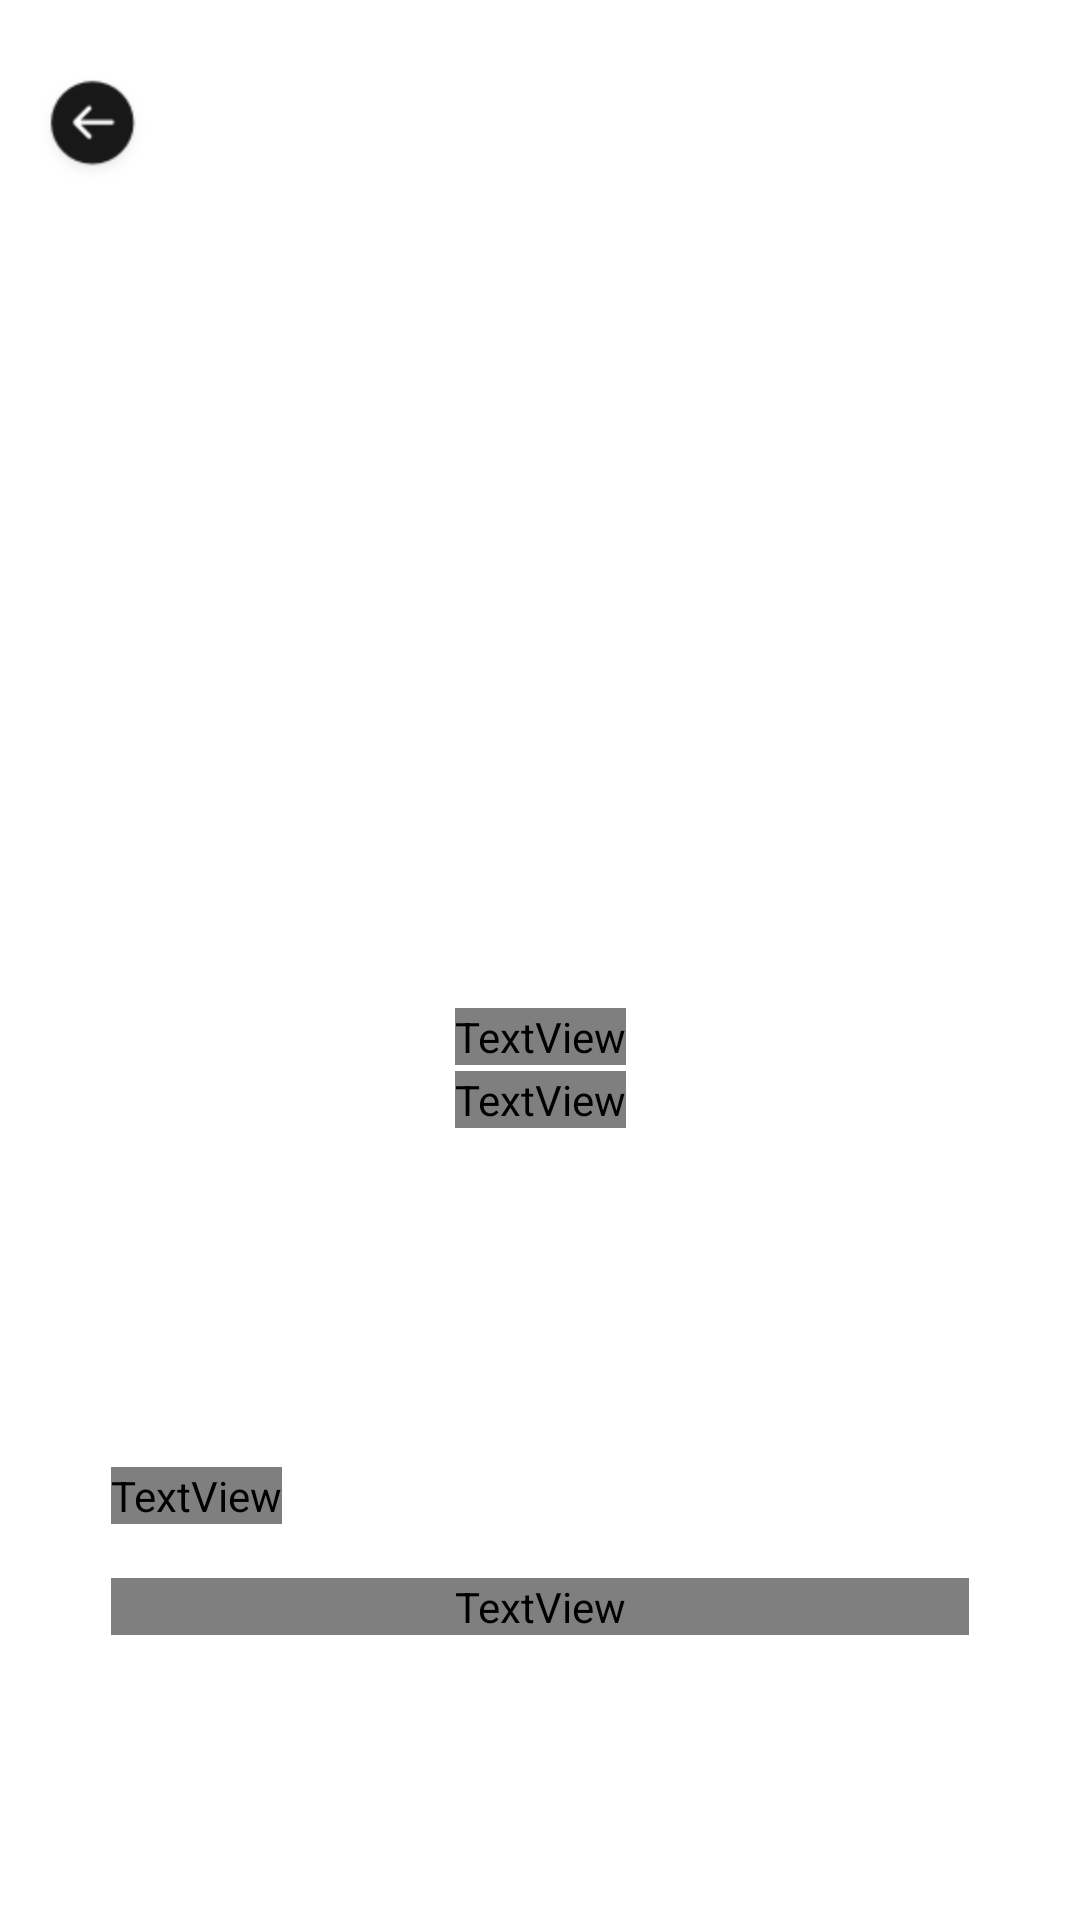

This screen was rendered from an Android layout file. Write that file and the resources it references.
<!-- AndroidManifest.xml: application theme Theme.BruTest -->
<!-- res/layout/fragment_detail.xml -->
<androidx.constraintlayout.widget.ConstraintLayout
    xmlns:android="http://schemas.android.com/apk/res/android"
    xmlns:app="http://schemas.android.com/apk/res-auto"
    xmlns:tools="http://schemas.android.com/tools"
    android:layout_width="match_parent"
    android:layout_height="match_parent"
    android:id="@+id/mainContainer">

    <ImageView
        android:id="@+id/imageView_backPoster"
        android:layout_width="match_parent"
        android:layout_height="0dp"
        android:scaleType="fitXY"
        app:layout_constraintBottom_toBottomOf="parent"
        app:layout_constraintEnd_toEndOf="parent"
        app:layout_constraintStart_toStartOf="parent"
        app:layout_constraintTop_toTopOf="parent" />

    <View
        android:id="@+id/viewColor"
        android:alpha="0.9"
        android:layout_width="match_parent"
        android:layout_height="match_parent"/>

    <ImageView
        android:id="@+id/imageView_backButton"
        android:layout_width="wrap_content"
        android:layout_height="wrap_content"
        android:layout_marginStart="@dimen/fragment_detail_imageView_backButton_marginStart"
        android:layout_marginTop="@dimen/fragment_detail_imageView_backButton_marginTop"
        android:src="@drawable/back_icon"
        app:layout_constraintStart_toStartOf="parent"
        app:layout_constraintTop_toTopOf="parent" />

    <ImageView
        android:id="@+id/imageView_poster"
        android:layout_width="@dimen/fragment_detail_imageView_poster_width"
        android:layout_height="@dimen/fragment_detail_imageView_poster_height"
        android:layout_marginTop="@dimen/fragment_detail_imageView_marginTop"
        app:layout_constraintEnd_toEndOf="parent"
        app:layout_constraintStart_toStartOf="parent"
        app:layout_constraintTop_toTopOf="parent" />

    <TextView
        android:id="@+id/textView_title"
        style="@style/TextStyle3"
        android:layout_width="wrap_content"
        android:layout_height="wrap_content"
        android:layout_marginTop="@dimen/fragment_detail_textView_title_marginTop"
        tools:text="Title"
        app:layout_constraintEnd_toEndOf="parent"
        app:layout_constraintStart_toStartOf="parent"
        app:layout_constraintTop_toBottomOf="@+id/imageView_poster" />

    <TextView
        android:id="@+id/textView_releaseDate"
        style="@style/TextStyle5"
        android:layout_width="wrap_content"
        android:layout_height="wrap_content"
        android:layout_marginTop="@dimen/fragment_detail_textView_releaseDate_marginTop"
        tools:text="2011"
        app:layout_constraintEnd_toEndOf="parent"
        app:layout_constraintStart_toStartOf="parent"
        app:layout_constraintTop_toBottomOf="@+id/textView_title" />

    <Button
        android:id="@+id/button_subscription"
        android:layout_width="wrap_content"
        android:layout_height="wrap_content"
        android:layout_marginTop="@dimen/fragment_detail_button_subscription_marginTop"
        android:background="@drawable/background_button"
        android:paddingStart="@dimen/fragment_detail_button_subscription_paddingStart"
        android:paddingTop="@dimen/fragment_detail_button_subscription_paddingTop"
        android:paddingEnd="@dimen/fragment_detail_button_subscription_paddingEnd"
        android:paddingBottom="@dimen/fragment_detail_button_subscription_paddingBottom"
        android:text="@string/add_subscription"
        android:textColor="#FFFFFF"
        app:layout_constraintEnd_toEndOf="parent"
        app:layout_constraintStart_toStartOf="parent"
        app:layout_constraintTop_toBottomOf="@+id/textView_releaseDate" />

    <TextView
        android:id="@+id/textView_overview_title"
        style="@style/TextStyle4"
        android:layout_width="wrap_content"
        android:layout_height="wrap_content"
        android:layout_marginStart="@dimen/fragment_detail_textView_overview_title_marginStart"
        android:layout_marginTop="@dimen/fragment_detail_textView_overview_title_marginTop"
        android:text="@string/overview"
        android:textAllCaps="true"
        android:textColor="@color/black"
        app:layout_constraintStart_toStartOf="parent"
        app:layout_constraintTop_toBottomOf="@+id/button_subscription" />

    <TextView
        android:id="@+id/textView_detailOverview"
        style="@style/TextStyle8"
        android:layout_width="0dp"
        android:layout_height="wrap_content"
        android:layout_marginStart="@dimen/fragment_detail_textView_detailOverview_marginStart"
        android:layout_marginTop="@dimen/fragment_detail_textView_detailOverview_marginTop"
        android:layout_marginEnd="@dimen/fragment_detail_textView_detailOverview_marginEnd"
        android:gravity="start"
        app:layout_constraintEnd_toEndOf="parent"
        app:layout_constraintStart_toStartOf="parent"
        app:layout_constraintTop_toBottomOf="@+id/textView_overview_title"
        tools:text="Breaking Bad is an American crime drama television series created and produced by Vince Gilligan. Set and produced in Albuquerque, New Mexico, Breaking Bad is the story of Walter White, a struggling high school chemistry teacher who is diagnosed with inoperable lung cancer at the beginning of the series. He turns to a life of crime, producing and selling methamphetamine, in order to secure his family's financial future before he dies, teaming with his former student, Jesse Pinkman. Heavily serialized, the series is known for positioning its characters in seemingly inextricable corners and has been labeled a contemporary western by its creator." />

    <ProgressBar
        android:id="@+id/progressBar"
        android:layout_width="wrap_content"
        android:layout_height="wrap_content"
        app:layout_constraintBottom_toBottomOf="parent"
        app:layout_constraintEnd_toEndOf="parent"
        app:layout_constraintStart_toStartOf="parent"
        app:layout_constraintTop_toTopOf="parent" />

</androidx.constraintlayout.widget.ConstraintLayout>
<!-- resources referenced by this layout -->
<resources>
  <color name="black">#383838</color>
  <dimen name="fragment_detail_button_subscription_marginTop">22dp</dimen>
  <dimen name="fragment_detail_button_subscription_paddingBottom">13dp</dimen>
  <dimen name="fragment_detail_button_subscription_paddingEnd">41dp</dimen>
  <dimen name="fragment_detail_button_subscription_paddingStart">43dp</dimen>
  <dimen name="fragment_detail_button_subscription_paddingTop">14dp</dimen>
  <dimen name="fragment_detail_imageView_backButton_marginStart">13dp</dimen>
  <dimen name="fragment_detail_imageView_backButton_marginTop">25dp</dimen>
  <dimen name="fragment_detail_imageView_marginTop">43dp</dimen>
  <dimen name="fragment_detail_imageView_poster_height">270dp</dimen>
  <dimen name="fragment_detail_imageView_poster_width">180dp</dimen>
  <dimen name="fragment_detail_textView_detailOverview_marginEnd">37dp</dimen>
  <dimen name="fragment_detail_textView_detailOverview_marginStart">37dp</dimen>
  <dimen name="fragment_detail_textView_detailOverview_marginTop">18dp</dimen>
  <dimen name="fragment_detail_textView_overview_title_marginStart">37dp</dimen>
  <dimen name="fragment_detail_textView_overview_title_marginTop">43dp</dimen>
  <dimen name="fragment_detail_textView_releaseDate_marginTop">2dp</dimen>
  <dimen name="fragment_detail_textView_title_marginTop">23dp</dimen>
  <!-- drawable background_button (drawable) -->
  <?xml version="1.0" encoding="utf-8"?>
  <shape xmlns:android="http://schemas.android.com/apk/res/android"
      android:shape="rectangle" android:padding="10dp">
      <stroke
          android:height="2dp"
          android:width="2dp"
          android:color="#FFFFFF" />
  
      <solid android:color="@android:color/transparent"/>
      <corners android:radius="20dp"/>
  </shape>
  <string name="add_subscription">Suscribirme</string>
  <string name="overview">Overview</string>
  <style name="TextStyle3">
      <item name="android:gravity">center_horizontal</item>
      <item name="android:fontFamily">@font/sfns_text</item>
      <item name="android:textStyle">bold</item>
      <item name="android:textSize">24sp</item>
      <item name="android:letterSpacing">-0.02</item>
      <item name="android:textColor">@color/ice_blue</item>
    </style>
  <style name="TextStyle4">
      <item name="android:fontFamily">@font/sfui_text</item>
      <item name="android:textStyle">normal</item>
      <item name="android:textSize">14sp</item>
      <item name="android:letterSpacing">-0.01</item>
      <item name="android:textColor">#ffffff</item>
    </style>
  <style name="TextStyle5">
      <item name="android:gravity">center_horizontal</item>
      <item name="android:fontFamily">@font/sfns_text_medium</item>
      <item name="android:textStyle">normal</item>
      <item name="android:textSize">17sp</item>
      <item name="android:letterSpacing">-0.02</item>
      <item name="android:textColor">#ffffff</item>
    </style>
  <style name="TextStyle8">
      <item name="android:gravity">center_horizontal</item>
      <item name="android:fontFamily">@font/sfns_text</item>
      <item name="android:textStyle">bold</item>
      <item name="android:textSize">12sp</item>
      <item name="android:letterSpacing">-0.05</item>
      <item name="android:textColor">#ffffff</item>
    </style>
  <color name="ice_blue">#e1f5ff</color>
  <color name="purple_500">#FF6200EE</color>
  <color name="purple_700">#FF3700B3</color>
  <color name="white">#FFFFFFFF</color>
  <color name="teal_200">#FF03DAC5</color>
  <color name="teal_700">#FF018786</color>
</resources>
